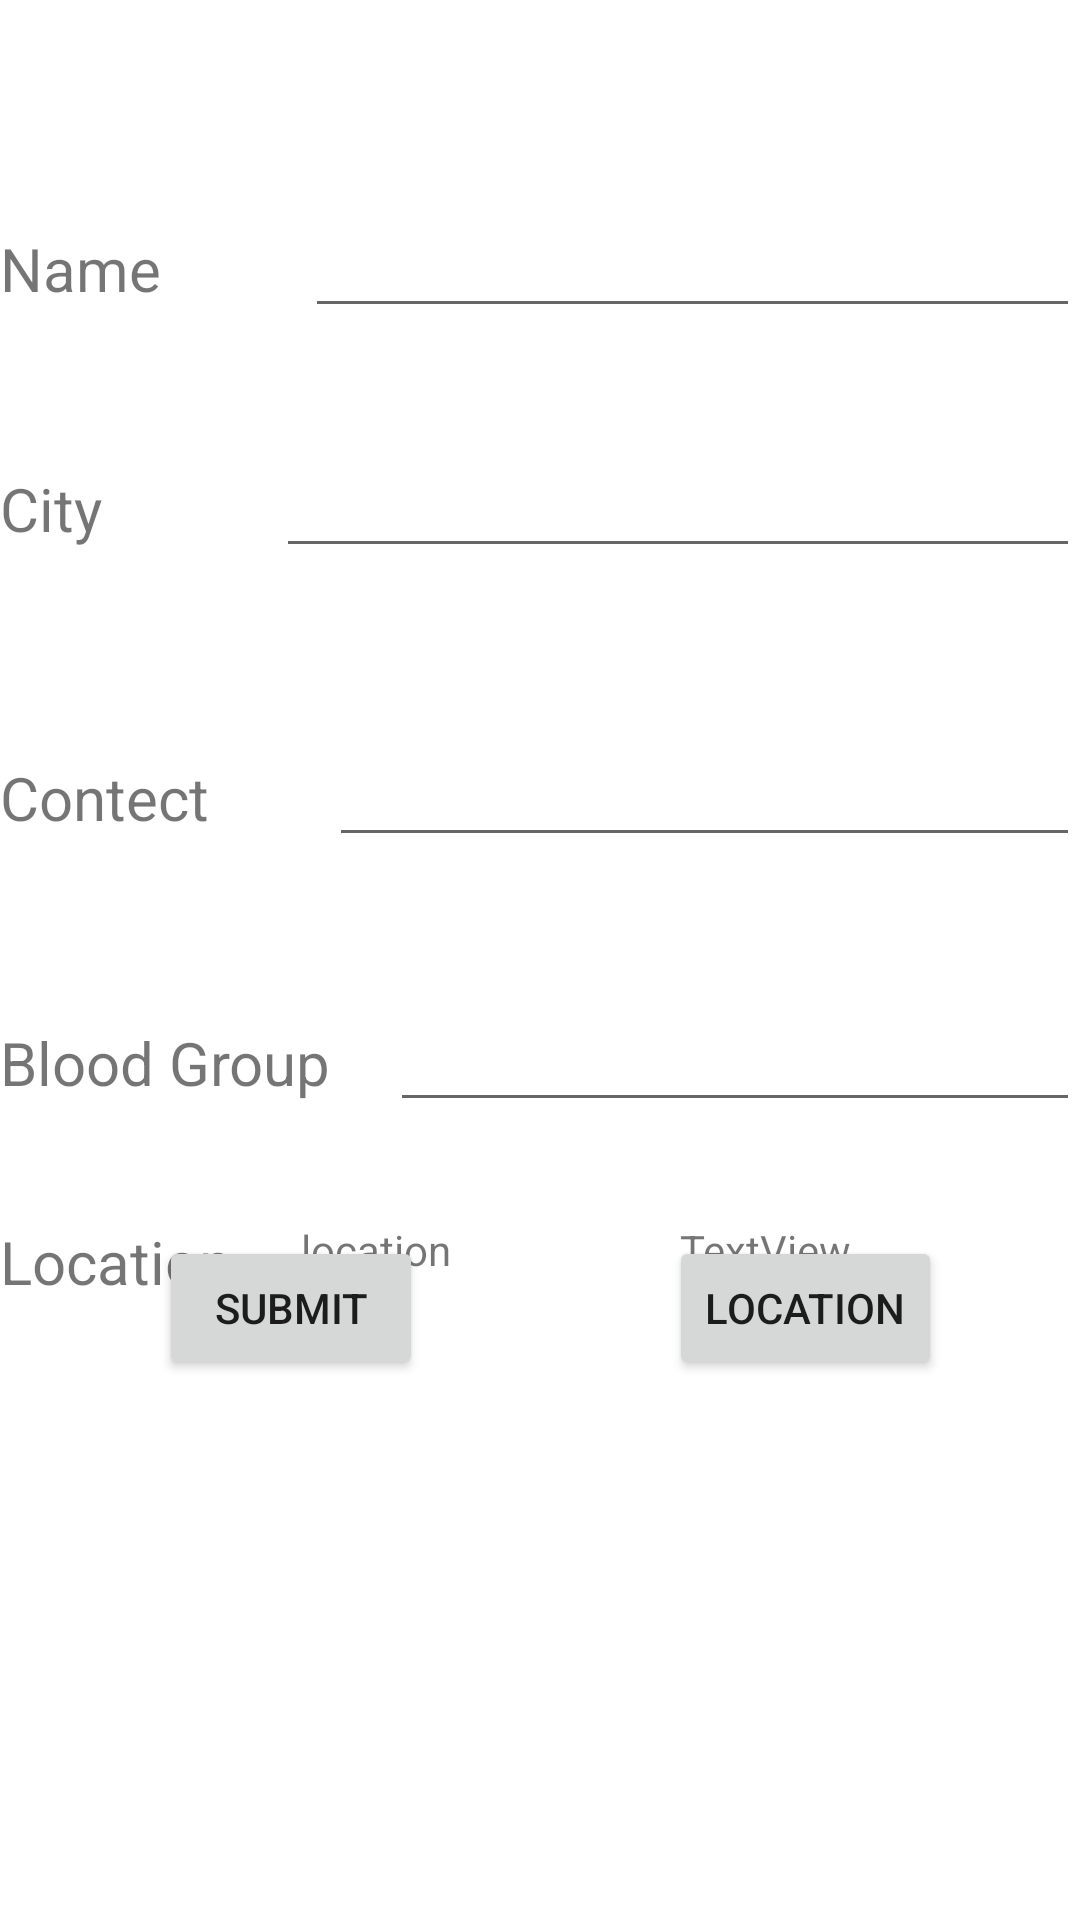

Write the Android layout XML for this screen, with the resource values it uses.
<!-- AndroidManifest.xml: application theme Theme.Database_firebase_demo -->
<!-- res/layout/activity_donar.xml -->
<?xml version="1.0" encoding="utf-8"?>
<androidx.constraintlayout.widget.ConstraintLayout xmlns:android="http://schemas.android.com/apk/res/android"
    xmlns:app="http://schemas.android.com/apk/res-auto"
    xmlns:tools="http://schemas.android.com/tools"
    android:layout_width="match_parent"
    android:layout_height="match_parent"
    tools:context=".donar">

    <LinearLayout
        android:id="@+id/linearLayout4"
        android:layout_width="match_parent"
        android:layout_height="wrap_content"
        android:layout_marginTop="47dp"
        android:orientation="horizontal"
        app:layout_constraintEnd_toEndOf="parent"
        app:layout_constraintHorizontal_bias="0.0"
        app:layout_constraintStart_toStartOf="parent"
        app:layout_constraintTop_toBottomOf="@+id/linearLayout3">

        <TextView
            android:layout_width="wrap_content"
            android:layout_height="wrap_content"
            android:layout_weight="1"
            android:text="Blood Group"
            android:textSize="20sp" />

        <EditText
            android:id="@+id/bloodgroup"
            android:layout_width="wrap_content"
            android:layout_height="wrap_content"
            android:layout_weight="1"
            android:ems="10"
            android:inputType="textPersonName" />

    </LinearLayout>

    <LinearLayout
        android:layout_width="match_parent"
        android:layout_height="wrap_content"
        android:layout_marginTop="68dp"
        android:orientation="horizontal"
        app:layout_constraintEnd_toEndOf="parent"
        app:layout_constraintHorizontal_bias="0.0"
        app:layout_constraintStart_toStartOf="parent"
        app:layout_constraintTop_toTopOf="parent">

        <TextView
            android:id="@+id/textView2"
            android:layout_width="wrap_content"
            android:layout_height="wrap_content"
            android:layout_weight="1"
            android:text="Name"
            android:textSize="20sp" />

        <EditText
            android:id="@+id/name"
            android:layout_width="wrap_content"
            android:layout_height="wrap_content"
            android:layout_weight="1"
            android:ems="10"
            android:inputType="textPersonName" />

    </LinearLayout>

    <LinearLayout
        android:id="@+id/linearLayout2"
        android:layout_width="match_parent"
        android:layout_height="wrap_content"
        android:layout_marginTop="148dp"
        android:orientation="horizontal"
        app:layout_constraintEnd_toEndOf="parent"
        app:layout_constraintHorizontal_bias="0.0"
        app:layout_constraintStart_toStartOf="parent"
        app:layout_constraintTop_toTopOf="parent">

        <TextView
            android:layout_width="wrap_content"
            android:layout_height="wrap_content"
            android:layout_weight="1"
            android:text="City"
            android:textSize="20sp" />

        <EditText
            android:id="@+id/city"
            android:layout_width="wrap_content"
            android:layout_height="wrap_content"
            android:layout_weight="1"
            android:ems="10"
            android:inputType="textPersonName" />

    </LinearLayout>

    <LinearLayout
        android:id="@+id/linearLayout3"
        android:layout_width="match_parent"
        android:layout_height="wrap_content"
        android:layout_marginTop="55dp"
        android:orientation="horizontal"
        app:layout_constraintEnd_toEndOf="parent"
        app:layout_constraintHorizontal_bias="0.0"
        app:layout_constraintStart_toStartOf="parent"
        app:layout_constraintTop_toBottomOf="@+id/linearLayout2">

        <TextView
            android:layout_width="wrap_content"
            android:layout_height="wrap_content"
            android:layout_weight="1"
            android:text="Contect"
            android:textSize="20sp" />

        <EditText
            android:id="@+id/Contect"
            android:layout_width="wrap_content"
            android:layout_height="wrap_content"
            android:layout_weight="1"
            android:ems="10"
            android:inputType="phone" />

    </LinearLayout>

    <LinearLayout
        android:id="@+id/linearLayout"
        android:layout_width="match_parent"
        android:layout_height="wrap_content"
        android:layout_marginTop="33dp"
        android:orientation="horizontal"
        app:layout_constraintEnd_toEndOf="parent"
        app:layout_constraintHorizontal_bias="0.0"
        app:layout_constraintStart_toStartOf="parent"
        app:layout_constraintTop_toBottomOf="@+id/linearLayout4">

        <TextView

            android:layout_width="24dp"
            android:layout_height="wrap_content"
            android:layout_weight="1"
            android:text="Location"
            android:textSize="20sp" />

        <TextView
            android:id="@+id/latTextView"
            android:layout_width="wrap_content"
            android:layout_height="match_parent"
            android:layout_weight="1"
            android:text="location" />

        <TextView
            android:id="@+id/lonTextView"
            android:layout_width="wrap_content"
            android:layout_height="match_parent"
            android:layout_weight="1"
            android:text="TextView" />

    </LinearLayout>

    <Button
        android:id="@+id/submit"
        android:layout_width="wrap_content"
        android:layout_height="wrap_content"
        android:layout_marginStart="32dp"
        android:layout_marginEnd="166dp"
        android:layout_marginBottom="180dp"
        android:text="Submit"
        app:layout_constraintBottom_toBottomOf="parent"
        app:layout_constraintEnd_toEndOf="parent"
        app:layout_constraintHorizontal_bias="0.286"
        app:layout_constraintStart_toStartOf="parent" />

    <Button
        android:id="@+id/location_btn"
        android:layout_width="wrap_content"
        android:layout_height="wrap_content"
        android:layout_marginStart="90dp"
        android:layout_marginEnd="54dp"
        android:layout_marginBottom="180dp"
        android:text="Location"
        app:layout_constraintBottom_toBottomOf="parent"
        app:layout_constraintEnd_toEndOf="parent"
        app:layout_constraintStart_toEndOf="@+id/submit" />

</androidx.constraintlayout.widget.ConstraintLayout>
<!-- resources referenced by this layout -->
<resources>
  <style name="Theme.Database_firebase_demo" parent="Theme.MaterialComponents.DayNight.DarkActionBar">
          
          <item name="colorPrimary">@color/purple_500</item>
          <item name="colorPrimaryVariant">@color/purple_700</item>
          <item name="colorOnPrimary">@color/white</item>
          
          <item name="colorSecondary">@color/teal_200</item>
          <item name="colorSecondaryVariant">@color/teal_700</item>
          <item name="colorOnSecondary">@color/black</item>
          
          <item name="android:statusBarColor" tools:targetApi="l">?attr/colorPrimaryVariant</item>
          
      </style>
  <!-- not gathered from this repository: default colours our renderer supplied (Android Studio template values) -->
  <color name="purple_500">#FF6200EE</color>
  <color name="purple_700">#FF3700B3</color>
  <color name="teal_200">#FF03DAC5</color>
  <color name="teal_700">#FF018786</color>
  <color name="black">#FF000000</color>
  <color name="white">#FFFFFFFF</color>
</resources>
